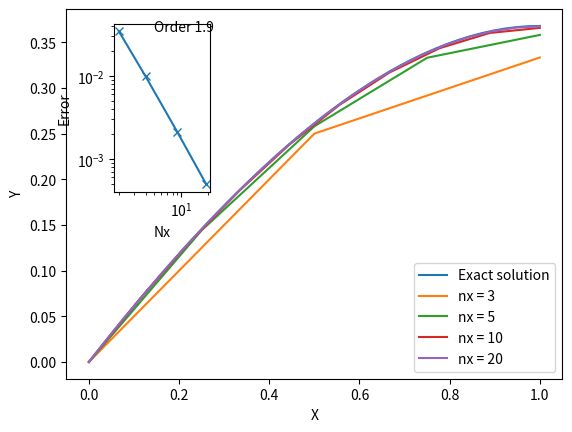

This chart was generated by the following Python code:
#
# Example of a Finite Difference solver
#

from scipy.sparse import lil_matrix
from scipy.sparse.linalg import spsolve
from numpy import e, exp

def solve(x, a, b, c, d, boundary=True):
    N = len(x)
    # Create a matrix A which is NxN
    A = lil_matrix((N, N))
    rhs = d.copy()
    
    # Central differencing
    for i in range(1, N-1):
        dx = 0.5*(x[i+1] - x[i-1])  # Assuming approximately uniform grid
        A[i, i-1] = a[i]/dx**2 - 0.5*b[i]/dx
        A[i, i]   = -2.*a[i]/dx**2 + c[i]
        A[i, i+1] = a[i]/dx**2 + 0.5*b[i]/dx
    # Inner boundary fixed to zero (Dirichlet)
    A[0,0] = 1.
    rhs[0] = 0.  # Set value to zero
    
    # Outer boundary set to zero gradient (Neumann)
    if boundary:
        # Use second-order accuracy on the boundary
        A[N-1, N-3] = 0.25 / dx
        A[N-1, N-2] = -1.0 / dx
        A[N-1, N-1] = 0.75 / dx
    else:
        # First order accuracy on the boundary
        A[N-1,N-1] = 1./dx
        A[N-1,N-2] = -1./dx
    rhs[N-1] = 0. # Set gradient to 0
    
    # Convert to Compressed Sparse Row (CSR) format for efficient solving
    A = A.tocsr()
    
    # Direct solve sparse matrix
    y = spsolve(A, rhs)
    return y

if __name__ == "__main__":
    from numpy import linspace, zeros, array, log
    import matplotlib.pyplot as plt
    
    boundary = True # Use 2nd-order accurate boundary conditions?

    x = linspace(0, 1, 40)
    y = -exp(x-1.) + 1./e + x # exact solution
    exact = y[-1] # Exact final value
    plt.plot(x, y, label="Exact solution")

    error = []
    nxvals = array([3,5,10,20])
    for nx in nxvals:
        x = linspace(0, 1, nx)
        z = zeros([nx]) # convenient to have an empty array of size nx
    
        # Set the coefficients
        a = z - 1.
        b = z + 1.
        c = z
        d = z + 1.
    
        # Create matrix and solve
        y = solve(x, a, b, c, d, boundary=boundary)
        error.append(abs(y[-1] - exact))
        plt.plot(x, y, label="nx = %d" % (nx))
        
    # Use the last two values to estimate the order
    order = log(error[-1]/error[-2]) / log((nxvals[-2]-1.)/(nxvals[-1]-1.))
    print("Order of accuracy = %.2f" % (order))
    plt.legend(loc='lower right')
    plt.xlabel("X")
    plt.ylabel("Y")

    # Create a small sub-figure for accuracy
    a = plt.axes([0.2, 0.5, 0.15, 0.35])
    plt.plot(nxvals-1, error,marker='x')
    plt.xlabel("Nx")
    plt.ylabel("Error")
    plt.yscale('log')
    plt.xscale('log')
    plt.text(nxvals[1], error[0], "Order %.1f" % order)
    plt.show()
    
